Image classification data set "data" (memoverflow/msopenhack on GitHub). Class labels (12): axes, boots, carabiners, crampons, gloves, hardshell jackets, harnesses, helmets, insulated jackets, pulleys, rope, tents.

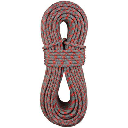
Label: rope

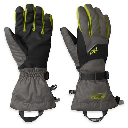
Label: gloves

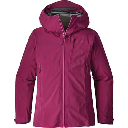
Label: hardshell jackets

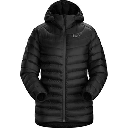
Label: insulated jackets

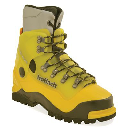
Label: boots

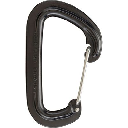
Label: carabiners
